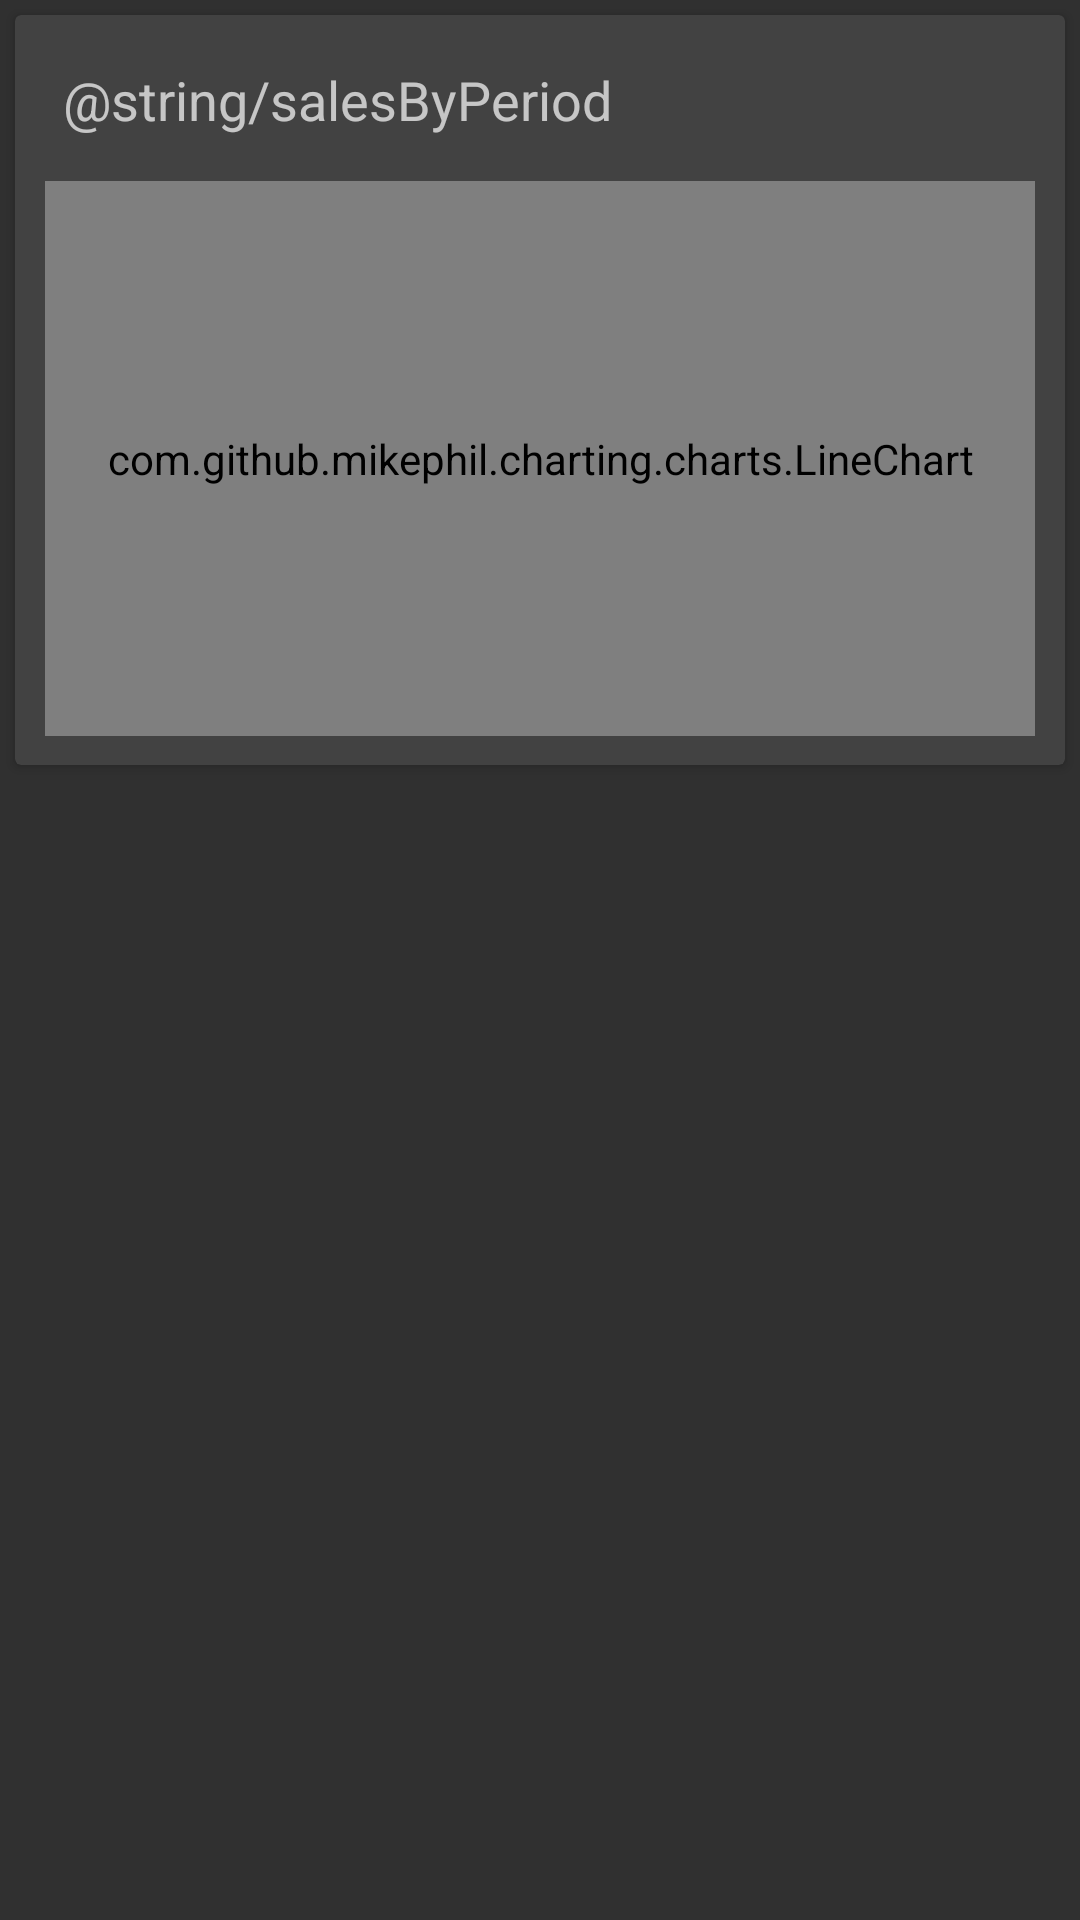

Reconstruct the res/layout file that produces this screen, plus the resources it refers to.
<!-- AndroidManifest.xml: application theme AppTheme -->
<!-- res/layout/fragment_main_today.xml -->
<?xml version="1.0" encoding="utf-8"?>
<androidx.core.widget.NestedScrollView xmlns:android="http://schemas.android.com/apk/res/android"
    xmlns:app="http://schemas.android.com/apk/res-auto"
    xmlns:tools="http://schemas.android.com/tools"
    android:layout_width="match_parent"
    android:layout_height="match_parent"
    android:layout_centerHorizontal="false"
    android:layout_margin="5dp"
    app:layout_behavior="@string/appbar_scrolling_view_behavior"
    tools:listener=".activity.MainActivity"
    tools:showIn="@layout/activity_main">

    <GridLayout xmlns:android="http://schemas.android.com/apk/res/android"
        xmlns:card_view="http://schemas.android.com/apk/res-auto"
        xmlns:tools="http://schemas.android.com/tools"
        android:id="@+id/GridLayout1"
        android:layout_width="match_parent"
        android:layout_height="match_parent"
        android:paddingBottom="100dp"
        android:columnCount="2"
        android:columnWidth="0dp"
        android:rowCount="3">

        <androidx.cardview.widget.CardView
            android:id="@+id/fragment_main_today_salesbyperiod_cardview"
            android:layout_width="wrap_content"
            android:layout_height="250dp"
            android:layout_column="0"
            android:layout_row="0"
            android:layout_columnWeight="1"
            android:layout_gravity="fill_horizontal"
            android:layout_margin="5dp"
            android:elevation="3dp"
            card_view:cardCornerRadius="2dp"
            card_view:contentPadding="0dp">

            <LinearLayout
                android:layout_width="match_parent"
                android:layout_height="match_parent"
                android:orientation="vertical">

                <TextView
                    android:layout_width="wrap_content"
                    android:layout_height="wrap_content"
                    android:layout_marginStart="16dp"
                    android:layout_marginTop="16dp"
                    android:layout_marginBottom="5dp"
                    android:gravity="center_vertical|fill_vertical"
                    android:orientation="horizontal"
                    android:text="@string/salesByPeriod"
                    android:textSize="18sp"/>

                <com.github.mikephil.charting.charts.LineChart
                    android:id="@+id/fragment_main_today_salesbyperiod_chart"
                    android:layout_width="match_parent"
                    android:layout_height="185dp"
                    android:layout_margin="10dp"/>

            </LinearLayout>

        </androidx.cardview.widget.CardView>

    </GridLayout>

</androidx.core.widget.NestedScrollView>
<!-- res/layout/activity_main.xml (included above) -->
<?xml version="1.0" encoding="utf-8"?>
<androidx.drawerlayout.widget.DrawerLayout
    xmlns:android="http://schemas.android.com/apk/res/android"
    xmlns:app="http://schemas.android.com/apk/res-auto"
    xmlns:tools="http://schemas.android.com/tools"
    android:layout_width="match_parent"
    android:layout_height="match_parent"
    android:fitsSystemWindows="true"
    android:id="@+id/activity_main_drawer"
    tools:openDrawer="start">

    <androidx.coordinatorlayout.widget.CoordinatorLayout
        xmlns:android="http://schemas.android.com/apk/res/android"
        xmlns:app="http://schemas.android.com/apk/res-auto"
        xmlns:tools="http://schemas.android.com/tools"
        android:layout_width="match_parent"
        android:layout_height="match_parent"
        tools:listener=".listener.MainActivity">

        <com.google.android.material.appbar.AppBarLayout
            android:layout_width="match_parent"
            android:layout_height="wrap_content">

            <androidx.appcompat.widget.Toolbar
                android:id="@+id/activity_main_toolbar"
                android:background="?attr/colorPrimaryDark"
                android:layout_width="match_parent"
                android:layout_height="?attr/actionBarSize" />

            <com.google.android.material.tabs.TabLayout
                android:id="@+id/activity_main_tab"
                android:layout_width="match_parent"
                android:layout_height="wrap_content"
                app:tabIndicatorColor="@color/colorGreyDark"
                app:tabIndicatorHeight="5dp">

                <com.google.android.material.tabs.TabItem
                    android:id="@+id/activity_main_tab_today"
                    android:layout_width="wrap_content"
                    android:layout_height="wrap_content"
                    android:text="@string/today"/>

                <com.google.android.material.tabs.TabItem
                    android:id="@+id/activity_main_tab_week"
                    android:layout_width="wrap_content"
                    android:layout_height="wrap_content"
                    android:text="@string/week"/>

                <com.google.android.material.tabs.TabItem
                    android:id="@+id/activity_main_tab_month"
                    android:layout_width="wrap_content"
                    android:layout_height="wrap_content"
                    android:text="@string/month"/>

            </com.google.android.material.tabs.TabLayout>

        </com.google.android.material.appbar.AppBarLayout>

        <br.com.developen.pdv.widget.NonSwipeableViewPager
            android:id="@+id/activity_main_viewpager"
            android:layout_width="match_parent"
            android:layout_height="match_parent"
            app:layout_behavior="@string/appbar_scrolling_view_behavior"/>

    </androidx.coordinatorlayout.widget.CoordinatorLayout>

    <com.google.android.material.navigation.NavigationView
        android:id="@+id/activity_main_navigator"
        android:layout_width="wrap_content"
        android:layout_height="match_parent"
        android:layout_gravity="start"
        android:fitsSystemWindows="true"
        app:theme="@style/MainActivityNavigationDrawer"
        app:itemBackground="@drawable/activity_main_menu_item_color"
        app:headerLayout="@layout/activity_main_navigation_header"
        app:menu="@menu/activity_main_drawer_menu"/>

</androidx.drawerlayout.widget.DrawerLayout>
<!-- resources referenced by this layout -->
<resources>
  <color name="colorGreyDark">#dfdfdf</color>
  <string name="month">Mês</string>
  <string name="today">Hoje</string>
  <string name="week">Semana</string>
  <style name="MainActivityNavigationDrawer">
          <item name="colorPrimary">@color/colorWhite</item>
          <item name="colorControlHighlight">@color/colorPrimaryDark</item>
      </style>
  <style name="AppTheme" parent="Theme.AppCompat.NoActionBar">
          <item name="colorPrimary">@color/colorGreenMedium</item>
          <item name="colorPrimaryDark">@color/colorPrimaryDark</item>
          <item name="colorAccent">@color/colorGreenMedium</item>
          <item name="sublimePickerStyle">@style/CustomSublimePicker</item>
          <item name="windowActionModeOverlay">true</item>
          <item name="actionModeBackground">@color/colorPrimaryDark</item>
      </style>
  <color name="colorWhite">#ffffff</color>
  <color name="colorPrimaryDark">@color/colorGreenMedium</color>
  <color name="colorGreenMedium">#74ac31</color>
  <style name="CustomSublimePicker" parent="SublimePickerStyleLight">
          <item name="colorAccent">@color/colorGreenMedium</item>
          <item name="colorPrimary">@color/colorPrimaryDark</item>
          <item name="android:textColorPrimary">@color/colorWhite</item>
          <item name="android:textColorSecondary">@color/colorWhite</item>
          <item name="android:textColorPrimaryInverse">@color/colorWhite</item>
          <item name="spNumbersBackgroundColor">@color/colorWhite</item>
          <item name="spNumbersTextColorPtr">@color/colorWhite</item>
          <item name="spNumbersBackgroundColorPtr">@color/colorBlackMedium</item>
          <item name="spNumbersInnerTextColorPtr">@color/colorWhite</item>
          <item name="spDayPickerStyle">@style/MyDayPickerViewStyle</item>
          <item name="spButtonLayoutStyle">@style/MyButtonLayoutStyle</item>
      </style>
  <color name="colorBlackMedium">#5c5c5c</color>
  <style name="MyDayPickerViewStyle">
          <item name="spDayPickerBgColor">@android:color/transparent</item>
          <item name="spMonthTextAppearance">@style/SPMonthLabelTextAppearance</item>
          <item name="spWeekDayTextAppearance">@style/MySPWeekDayLabelTextAppearance</item>
          <item name="spDateTextAppearance">@style/MySPDayTextAppearance</item>
          <item name="spDaySelectorColor">?attr/colorControlActivated</item>
          <item name="spDayHighlightColor">?attr/colorControlHighlight</item>
      </style>
  <style name="MySPWeekDayLabelTextAppearance" parent="TextAppearance.AppCompat.Caption">
          <item name="android:textColor">@color/colorWhite</item>
      </style>
  <style name="MySPDayTextAppearance" parent="TextAppearance.AppCompat.Caption">
          <item name="android:textColor">@color/colorWhite</item>
      </style>
  <style name="MySButtonBarButtonStyleBase">
          <item name="android:textAppearance">@style/SButtonTextAppearance</item>
          <item name="android:focusable">true</item>
          <item name="android:clickable">true</item>
          <item name="android:gravity">center_vertical|center_horizontal</item>
          <item name="android:textColor">@color/colorWhite</item>
          <item name="android:minWidth">64dp</item>
          <item name="android:maxLines">1</item>
          <item name="android:minHeight">@dimen/sp_dialog_button_bar_height</item>
      </style>
</resources>
